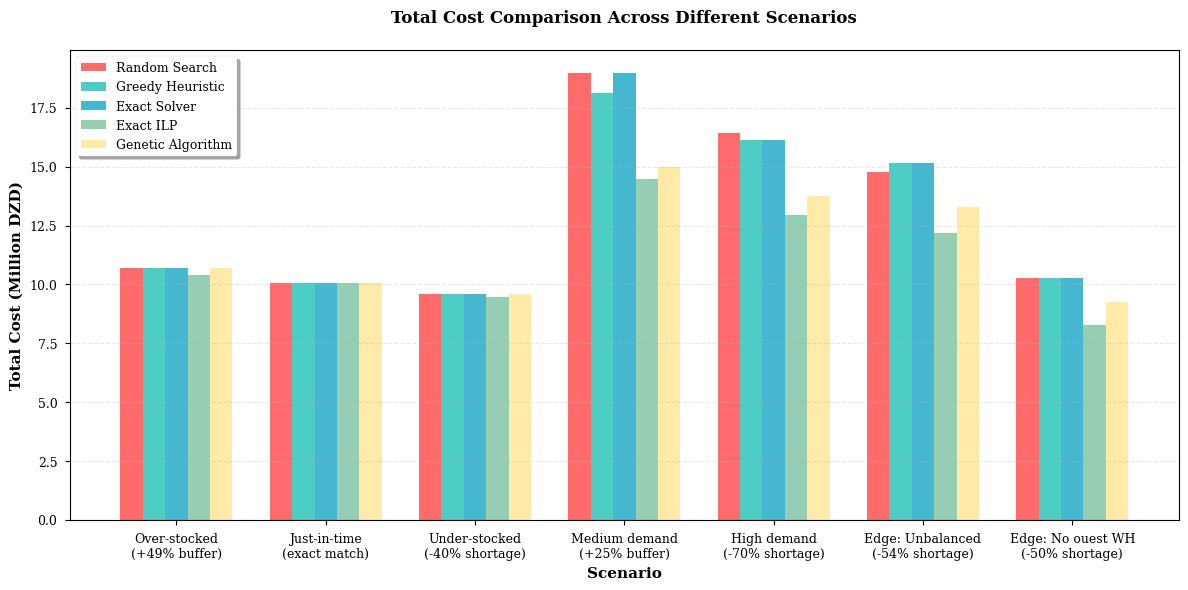
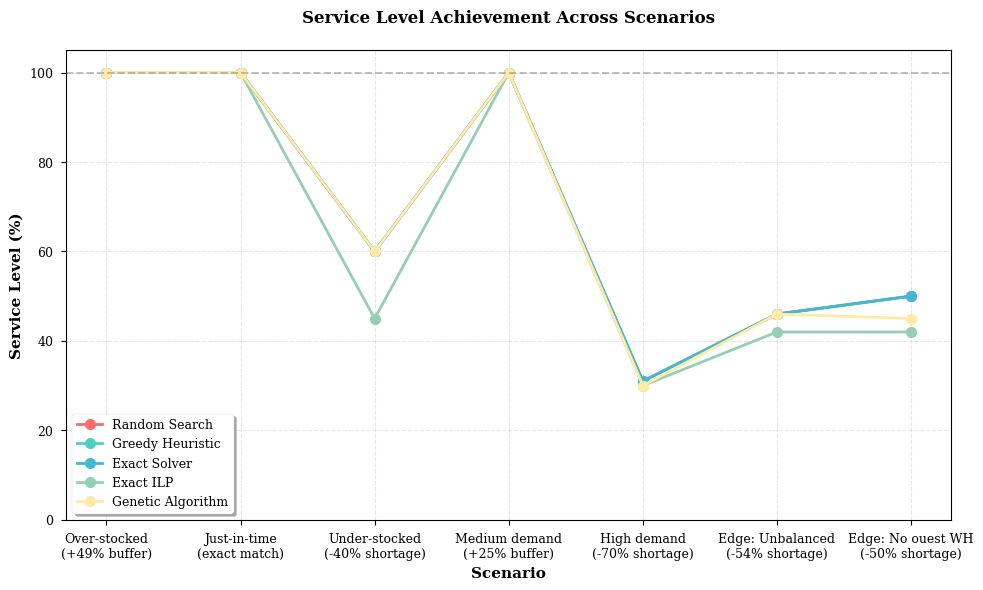
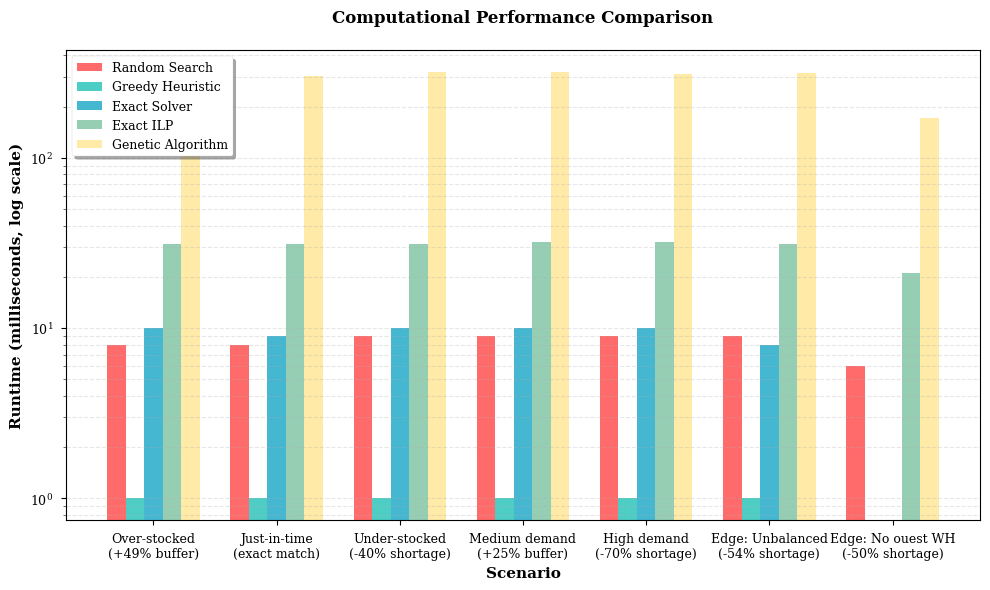
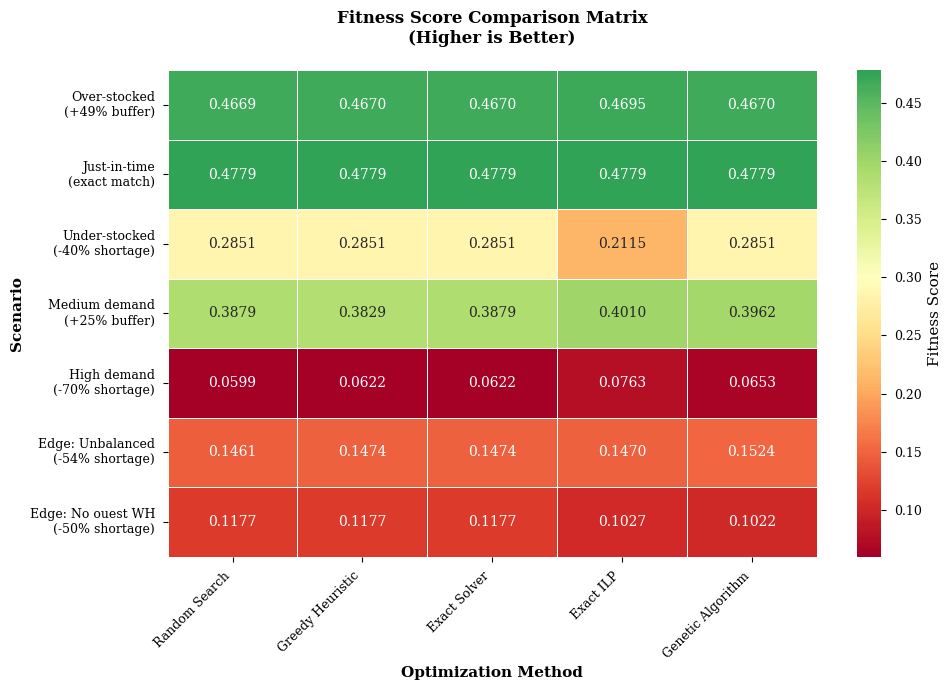
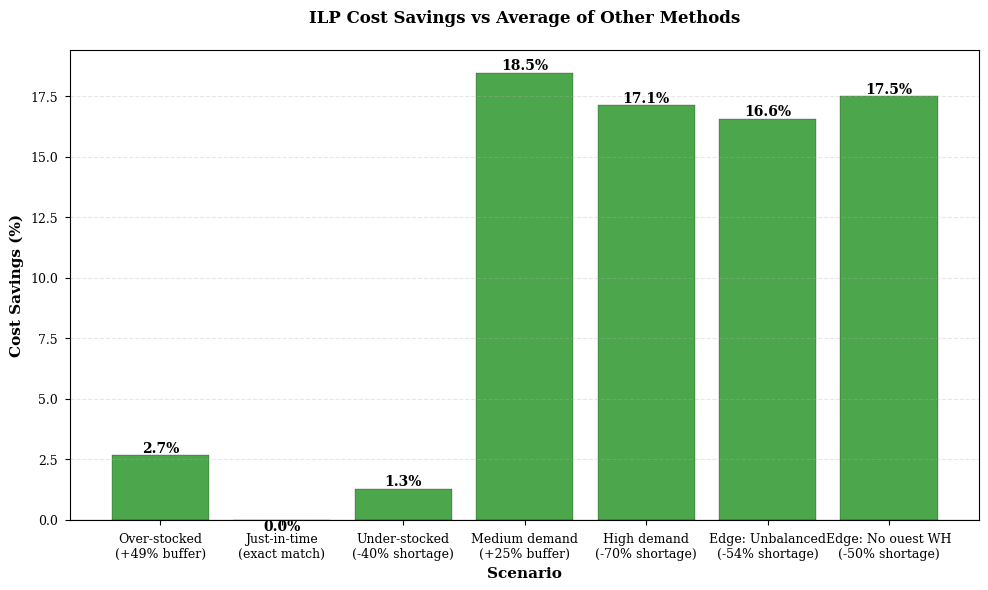
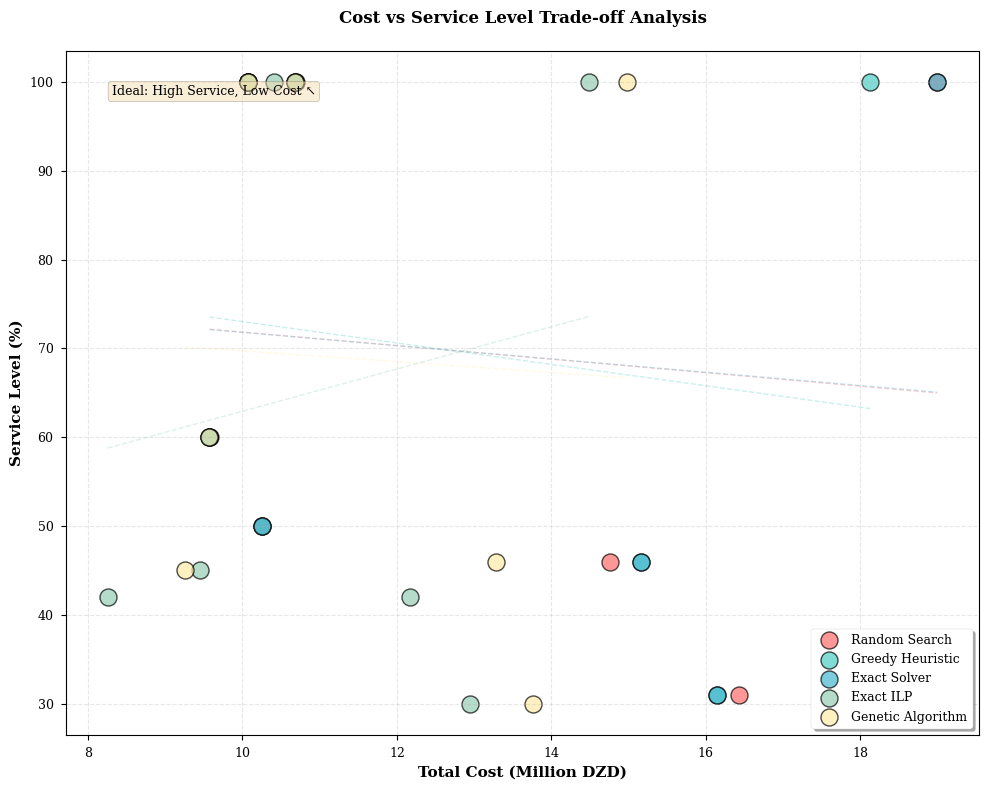
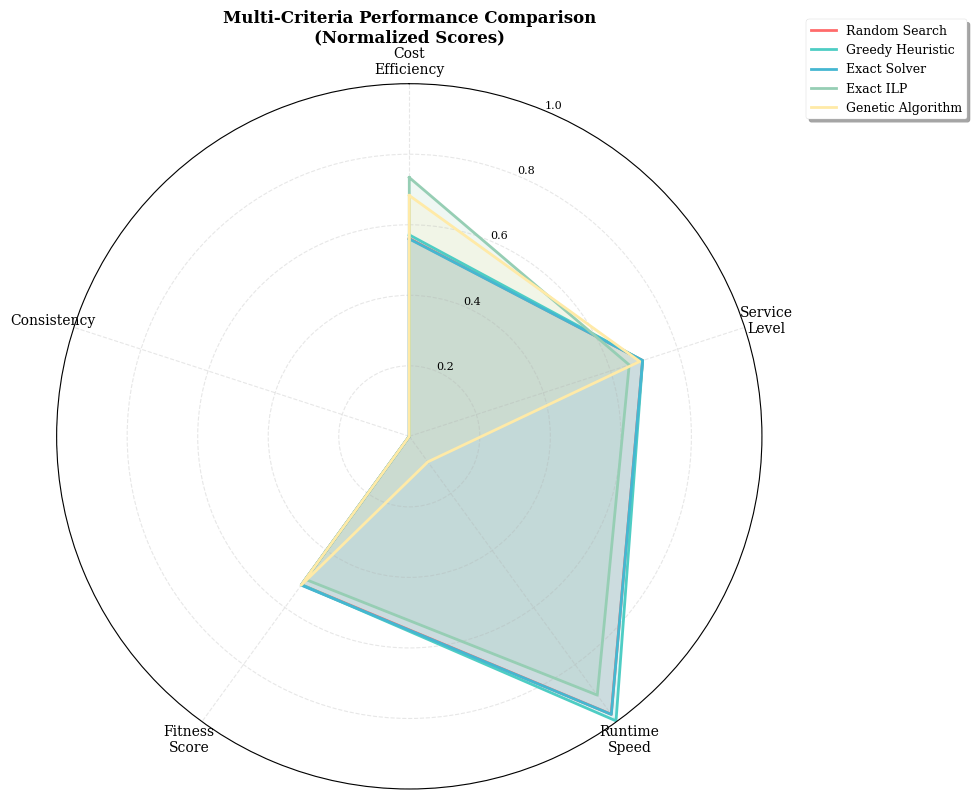
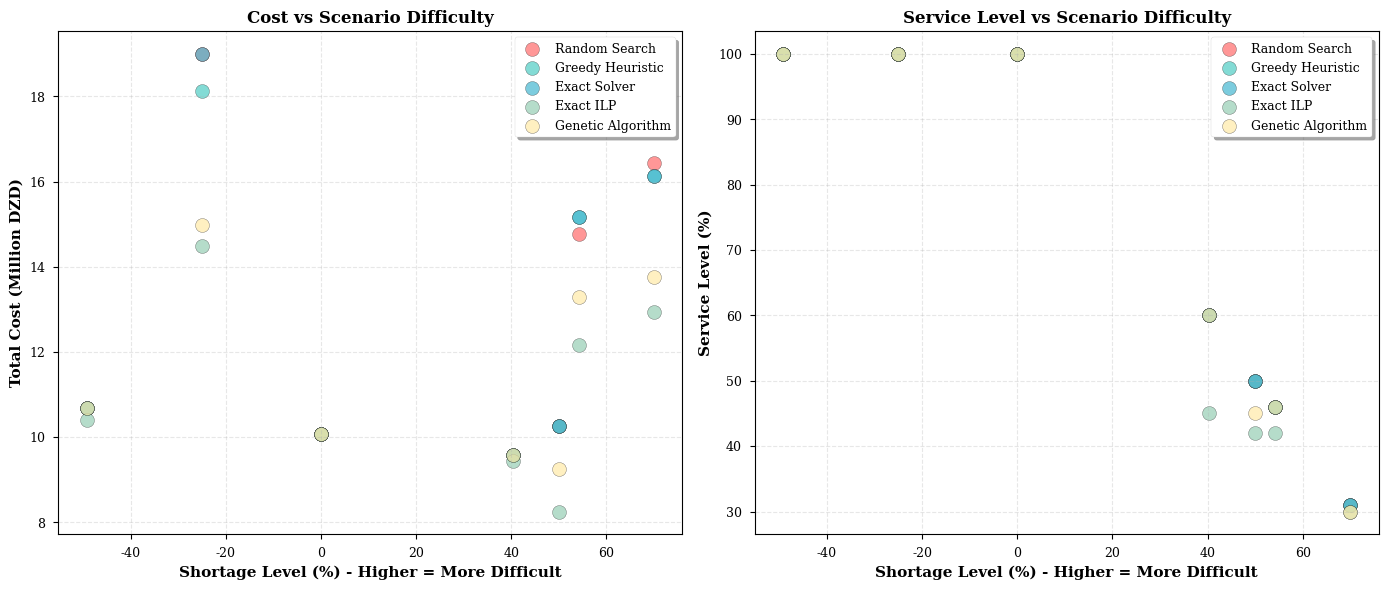

These figures' Python source, in order:
"""
Generate professional figures for master's thesis
Comparing optimization methods across various scenarios and metrics
"""

import matplotlib.pyplot as plt
import seaborn as sns
import numpy as np
import pandas as pd
from pathlib import Path

# Set professional style
plt.style.use('seaborn-v0_8-paper')
sns.set_palette("husl")
plt.rcParams['figure.dpi'] = 300
plt.rcParams['savefig.dpi'] = 300
plt.rcParams['font.size'] = 10
plt.rcParams['font.family'] = 'serif'
plt.rcParams['axes.labelsize'] = 11
plt.rcParams['axes.titlesize'] = 12
plt.rcParams['xtick.labelsize'] = 9
plt.rcParams['ytick.labelsize'] = 9
plt.rcParams['legend.fontsize'] = 9

# Create output directory
OUTPUT_DIR = Path("thesis_figures")
OUTPUT_DIR.mkdir(exist_ok=True)

# Color scheme for methods
METHOD_COLORS = {
    'Random Search': '#FF6B6B',
    'Greedy Heuristic': '#4ECDC4',
    'Exact Solver': '#45B7D1',
    'Exact ILP': '#96CEB4',
    'Genetic Algorithm': '#FFEAA7'
}

# ============================================================================
# DATA: Collected from all test runs
# ============================================================================

# Scenario 1: Over-stocked (demand 3350, quantity 5000)
scenario_1 = {
    'name': 'Over-stocked\n(+49% buffer)',
    'demand': 3350,
    'quantity': 5000,
    'methods': ['Random Search', 'Greedy Heuristic', 'Exact Solver', 'Exact ILP', 'Genetic Algorithm'],
    'cost': [10694930, 10685990, 10685990, 10403500, 10685990],
    'service': [100, 100, 100, 100, 100],
    'fitness': [0.4669, 0.4670, 0.4670, 0.4695, 0.4670],
    'runtime': [0.008, 0.001, 0.010, 0.031, 0.306]
}

# Scenario 2: Just-in-time (demand 3350, quantity 3350)
scenario_2 = {
    'name': 'Just-in-time\n(exact match)',
    'demand': 3350,
    'quantity': 3350,
    'methods': ['Random Search', 'Greedy Heuristic', 'Exact Solver', 'Exact ILP', 'Genetic Algorithm'],
    'cost': [10073500, 10073500, 10073500, 10073500, 10073500],
    'service': [100, 100, 100, 100, 100],
    'fitness': [0.4779, 0.4779, 0.4779, 0.4779, 0.4779],
    'runtime': [0.008, 0.001, 0.009, 0.031, 0.304]
}

# Scenario 3: Under-stocked (demand 3350, quantity 2000)
scenario_3 = {
    'name': 'Under-stocked\n(-40% shortage)',
    'demand': 3350,
    'quantity': 2000,
    'methods': ['Random Search', 'Greedy Heuristic', 'Exact Solver', 'Exact ILP', 'Genetic Algorithm'],
    'cost': [9576010, 9572440, 9572440, 9450000, 9572440],
    'service': [60, 60, 60, 45, 60],
    'fitness': [0.2851, 0.2851, 0.2851, 0.2115, 0.2851],
    'runtime': [0.009, 0.001, 0.010, 0.031, 0.318]
}

# Scenario 4: Medium demand + buffer (demand 12000, quantity 15000)
scenario_4 = {
    'name': 'Medium demand\n(+25% buffer)',
    'demand': 12000,
    'quantity': 15000,
    'methods': ['Random Search', 'Greedy Heuristic', 'Exact Solver', 'Exact ILP', 'Genetic Algorithm'],
    'cost': [18997000, 18129250, 18997000, 14493000, 14982820],
    'service': [100, 100, 100, 100, 100],
    'fitness': [0.3879, 0.3829, 0.3879, 0.4010, 0.3962],
    'runtime': [0.009, 0.001, 0.010, 0.032, 0.321]
}

# Scenario 5: High demand (demand 40000, quantity 12000)
scenario_5 = {
    'name': 'High demand\n(-70% shortage)',
    'demand': 40000,
    'quantity': 12000,
    'methods': ['Random Search', 'Greedy Heuristic', 'Exact Solver', 'Exact ILP', 'Genetic Algorithm'],
    'cost': [16429000, 16143000, 16143000, 12944000, 13759030],
    'service': [31, 31, 31, 30, 30],
    'fitness': [0.0599, 0.0622, 0.0622, 0.0763, 0.0653],
    'runtime': [0.009, 0.001, 0.010, 0.032, 0.312]
}

# Edge Case 1: Unbalanced warehouses (demand 24000, quantity 11000)
edge_1 = {
    'name': 'Edge: Unbalanced\n(-54% shortage)',
    'demand': 24000,
    'quantity': 11000,
    'methods': ['Random Search', 'Greedy Heuristic', 'Exact Solver', 'Exact ILP', 'Genetic Algorithm'],
    'cost': [14759420, 15159860, 15159860, 12175000, 13284550],
    'service': [46, 46, 46, 42, 46],
    'fitness': [0.1461, 0.1474, 0.1474, 0.1470, 0.1524],
    'runtime': [0.009, 0.001, 0.008, 0.031, 0.314]
}

# Edge Case 2: Missing region (demand 20000, quantity 10000)
edge_2 = {
    'name': 'Edge: No ouest WH\n(-50% shortage)',
    'demand': 20000,
    'quantity': 10000,
    'methods': ['Random Search', 'Greedy Heuristic', 'Exact Solver', 'Exact ILP', 'Genetic Algorithm'],
    'cost': [10255000, 10255000, 10255000, 8255000, 9260000],
    'service': [50, 50, 50, 42, 45],
    'fitness': [0.1177, 0.1177, 0.1177, 0.1027, 0.1022],
    'runtime': [0.006, 0.000, 0.000, 0.021, 0.171]
}

all_scenarios = [scenario_1, scenario_2, scenario_3, scenario_4, scenario_5, edge_1, edge_2]

# ============================================================================
# FIGURE 1: Total Cost Comparison Across Scenarios
# ============================================================================

def create_cost_comparison():
    """Bar chart comparing total cost across all scenarios"""
    fig, ax = plt.subplots(figsize=(12, 6))
    
    scenarios = [s['name'] for s in all_scenarios]
    x = np.arange(len(scenarios))
    width = 0.15
    
    for i, method in enumerate(scenario_1['methods']):
        costs = [s['cost'][i] / 1e6 for s in all_scenarios]  # Convert to millions
        offset = width * (i - 2)
        ax.bar(x + offset, costs, width, label=method, color=METHOD_COLORS[method])
    
    ax.set_xlabel('Scenario', fontweight='bold')
    ax.set_ylabel('Total Cost (Million DZD)', fontweight='bold')
    ax.set_title('Total Cost Comparison Across Different Scenarios', fontweight='bold', pad=20)
    ax.set_xticks(x)
    ax.set_xticklabels(scenarios, rotation=0, ha='center')
    ax.legend(loc='upper left', frameon=True, shadow=True)
    ax.grid(axis='y', alpha=0.3, linestyle='--')
    
    plt.tight_layout()
    plt.savefig(OUTPUT_DIR / 'fig1_cost_comparison.png', bbox_inches='tight')
    plt.savefig(OUTPUT_DIR / 'fig1_cost_comparison.pdf', bbox_inches='tight')
    print("[OK] Generated: fig1_cost_comparison")
    plt.close()

# ============================================================================
# FIGURE 2: Service Level Comparison
# ============================================================================

def create_service_level_comparison():
    """Line plot showing service level across scenarios"""
    fig, ax = plt.subplots(figsize=(10, 6))
    
    scenarios = [s['name'] for s in all_scenarios]
    x = np.arange(len(scenarios))
    
    for i, method in enumerate(scenario_1['methods']):
        service_levels = [s['service'][i] for s in all_scenarios]
        ax.plot(x, service_levels, marker='o', linewidth=2, markersize=8, 
                label=method, color=METHOD_COLORS[method])
    
    ax.set_xlabel('Scenario', fontweight='bold')
    ax.set_ylabel('Service Level (%)', fontweight='bold')
    ax.set_title('Service Level Achievement Across Scenarios', fontweight='bold', pad=20)
    ax.set_xticks(x)
    ax.set_xticklabels(scenarios, rotation=0, ha='center')
    ax.set_ylim([0, 105])
    ax.legend(loc='lower left', frameon=True, shadow=True)
    ax.grid(True, alpha=0.3, linestyle='--')
    ax.axhline(y=100, color='gray', linestyle='--', alpha=0.5, label='Target (100%)')
    
    plt.tight_layout()
    plt.savefig(OUTPUT_DIR / 'fig2_service_level.png', bbox_inches='tight')
    plt.savefig(OUTPUT_DIR / 'fig2_service_level.pdf', bbox_inches='tight')
    print("[OK] Generated: fig2_service_level")
    plt.close()

# ============================================================================
# FIGURE 3: Runtime Performance
# ============================================================================

def create_runtime_comparison():
    """Log-scale bar chart for runtime"""
    fig, ax = plt.subplots(figsize=(10, 6))
    
    scenarios = [s['name'] for s in all_scenarios]
    x = np.arange(len(scenarios))
    width = 0.15
    
    for i, method in enumerate(scenario_1['methods']):
        runtimes = [s['runtime'][i] * 1000 for s in all_scenarios]  # Convert to ms
        offset = width * (i - 2)
        ax.bar(x + offset, runtimes, width, label=method, color=METHOD_COLORS[method])
    
    ax.set_xlabel('Scenario', fontweight='bold')
    ax.set_ylabel('Runtime (milliseconds, log scale)', fontweight='bold')
    ax.set_title('Computational Performance Comparison', fontweight='bold', pad=20)
    ax.set_xticks(x)
    ax.set_xticklabels(scenarios, rotation=0, ha='center')
    ax.set_yscale('log')
    ax.legend(loc='upper left', frameon=True, shadow=True)
    ax.grid(axis='y', alpha=0.3, linestyle='--', which='both')
    
    plt.tight_layout()
    plt.savefig(OUTPUT_DIR / 'fig3_runtime.png', bbox_inches='tight')
    plt.savefig(OUTPUT_DIR / 'fig3_runtime.pdf', bbox_inches='tight')
    print("[OK] Generated: fig3_runtime")
    plt.close()

# ============================================================================
# FIGURE 4: Fitness Score Heatmap
# ============================================================================

def create_fitness_heatmap():
    """Heatmap showing fitness scores"""
    data = []
    for scenario in all_scenarios:
        data.append(scenario['fitness'])
    
    df = pd.DataFrame(data, 
                     columns=scenario_1['methods'],
                     index=[s['name'] for s in all_scenarios])
    
    fig, ax = plt.subplots(figsize=(10, 7))
    sns.heatmap(df, annot=True, fmt='.4f', cmap='RdYlGn', center=0.3,
                cbar_kws={'label': 'Fitness Score'}, ax=ax, linewidths=0.5)
    
    ax.set_title('Fitness Score Comparison Matrix\n(Higher is Better)', 
                 fontweight='bold', pad=20)
    ax.set_xlabel('Optimization Method', fontweight='bold')
    ax.set_ylabel('Scenario', fontweight='bold')
    plt.setp(ax.get_xticklabels(), rotation=45, ha='right')
    
    plt.tight_layout()
    plt.savefig(OUTPUT_DIR / 'fig4_fitness_heatmap.png', bbox_inches='tight')
    plt.savefig(OUTPUT_DIR / 'fig4_fitness_heatmap.pdf', bbox_inches='tight')
    print("[OK] Generated: fig4_fitness_heatmap")
    plt.close()

# ============================================================================
# FIGURE 5: Cost Savings by ILP
# ============================================================================

def create_ilp_savings():
    """Bar chart showing ILP cost savings compared to other methods"""
    fig, ax = plt.subplots(figsize=(10, 6))
    
    scenarios = [s['name'] for s in all_scenarios]
    ilp_idx = 3  # Index of ILP in methods list
    
    # Calculate savings vs average of other methods
    savings = []
    for scenario in all_scenarios:
        ilp_cost = scenario['cost'][ilp_idx]
        other_costs = [scenario['cost'][i] for i in range(len(scenario['methods'])) if i != ilp_idx]
        avg_other = np.mean(other_costs)
        savings_pct = ((avg_other - ilp_cost) / avg_other) * 100
        savings.append(savings_pct)
    
    colors = ['green' if s > 0 else 'red' for s in savings]
    bars = ax.bar(scenarios, savings, color=colors, alpha=0.7, edgecolor='black')
    
    # Add value labels on bars
    for bar, saving in zip(bars, savings):
        height = bar.get_height()
        ax.text(bar.get_x() + bar.get_width()/2., height,
                f'{saving:.1f}%', ha='center', va='bottom' if saving > 0 else 'top',
                fontweight='bold')
    
    ax.axhline(y=0, color='black', linestyle='-', linewidth=0.8)
    ax.set_xlabel('Scenario', fontweight='bold')
    ax.set_ylabel('Cost Savings (%)', fontweight='bold')
    ax.set_title('ILP Cost Savings vs Average of Other Methods', fontweight='bold', pad=20)
    ax.grid(axis='y', alpha=0.3, linestyle='--')
    plt.xticks(rotation=0, ha='center')
    
    plt.tight_layout()
    plt.savefig(OUTPUT_DIR / 'fig5_ilp_savings.png', bbox_inches='tight')
    plt.savefig(OUTPUT_DIR / 'fig5_ilp_savings.pdf', bbox_inches='tight')
    print("[OK] Generated: fig5_ilp_savings")
    plt.close()

# ============================================================================
# FIGURE 6: Cost vs Service Level Trade-off
# ============================================================================

def create_cost_service_tradeoff():
    """Scatter plot showing cost-service trade-off"""
    fig, ax = plt.subplots(figsize=(10, 8))
    
    for i, method in enumerate(scenario_1['methods']):
        costs = [s['cost'][i] / 1e6 for s in all_scenarios]
        services = [s['service'][i] for s in all_scenarios]
        
        ax.scatter(costs, services, s=150, alpha=0.7, 
                  label=method, color=METHOD_COLORS[method],
                  edgecolors='black', linewidth=1)
        
        # Add trend line for each method
        z = np.polyfit(costs, services, 1)
        p = np.poly1d(z)
        x_trend = np.linspace(min(costs), max(costs), 100)
        ax.plot(x_trend, p(x_trend), linestyle='--', alpha=0.3, 
                color=METHOD_COLORS[method], linewidth=1)
    
    ax.set_xlabel('Total Cost (Million DZD)', fontweight='bold')
    ax.set_ylabel('Service Level (%)', fontweight='bold')
    ax.set_title('Cost vs Service Level Trade-off Analysis', fontweight='bold', pad=20)
    ax.legend(loc='lower right', frameon=True, shadow=True)
    ax.grid(True, alpha=0.3, linestyle='--')
    
    # Add Pareto frontier annotation
    ax.text(0.05, 0.95, 'Ideal: High Service, Low Cost ↖', 
            transform=ax.transAxes, fontsize=9, 
            verticalalignment='top', bbox=dict(boxstyle='round', facecolor='wheat', alpha=0.5))
    
    plt.tight_layout()
    plt.savefig(OUTPUT_DIR / 'fig6_cost_service_tradeoff.png', bbox_inches='tight')
    plt.savefig(OUTPUT_DIR / 'fig6_cost_service_tradeoff.pdf', bbox_inches='tight')
    print("[OK] Generated: fig6_cost_service_tradeoff")
    plt.close()

# ============================================================================
# FIGURE 7: Method Performance Summary (Radar Chart)
# ============================================================================

def create_radar_chart():
    """Radar chart comparing methods on multiple criteria"""
    from math import pi
    
    # Normalize metrics to 0-1 scale for comparison
    categories = ['Cost\nEfficiency', 'Service\nLevel', 'Runtime\nSpeed', 
                  'Fitness\nScore', 'Consistency']
    
    fig, ax = plt.subplots(figsize=(10, 10), subplot_kw=dict(projection='polar'))
    
    # Calculate scores for each method (higher is better)
    method_scores = {}
    for i, method in enumerate(scenario_1['methods']):
        # Cost efficiency: inverse normalized
        costs = [s['cost'][i] for s in all_scenarios]
        cost_score = 1 - (np.mean(costs) - min([min(s['cost']) for s in all_scenarios])) / \
                     (max([max(s['cost']) for s in all_scenarios]) - min([min(s['cost']) for s in all_scenarios]))
        
        # Service level: normalized
        services = [s['service'][i] for s in all_scenarios]
        service_score = np.mean(services) / 100
        
        # Runtime: inverse normalized (faster is better)
        runtimes = [s['runtime'][i] for s in all_scenarios]
        runtime_score = 1 - (np.mean(runtimes) - min([min(s['runtime']) for s in all_scenarios])) / \
                        (max([max(s['runtime']) for s in all_scenarios]) - min([min(s['runtime']) for s in all_scenarios]))
        
        # Fitness: normalized
        fitnesses = [s['fitness'][i] for s in all_scenarios]
        fitness_score = (np.mean(fitnesses) - min([min(s['fitness']) for s in all_scenarios])) / \
                       (max([max(s['fitness']) for s in all_scenarios]) - min([min(s['fitness']) for s in all_scenarios]))
        
        # Consistency: inverse of std deviation
        all_metrics = costs + services + [r*1000 for r in runtimes]
        consistency_score = 1 - (np.std(all_metrics) / np.mean(all_metrics)) if np.mean(all_metrics) > 0 else 0
        consistency_score = max(0, min(1, consistency_score))
        
        method_scores[method] = [cost_score, service_score, runtime_score, fitness_score, consistency_score]
    
    angles = [n / float(len(categories)) * 2 * pi for n in range(len(categories))]
    angles += angles[:1]
    
    ax.set_theta_offset(pi / 2)
    ax.set_theta_direction(-1)
    ax.set_xticks(angles[:-1])
    ax.set_xticklabels(categories, size=10)
    ax.set_ylim(0, 1)
    ax.set_yticks([0.2, 0.4, 0.6, 0.8, 1.0])
    ax.set_yticklabels(['0.2', '0.4', '0.6', '0.8', '1.0'], size=8)
    ax.grid(True, linestyle='--', alpha=0.3)
    
    for method, scores in method_scores.items():
        scores_plot = scores + scores[:1]
        ax.plot(angles, scores_plot, linewidth=2, label=method, color=METHOD_COLORS[method])
        ax.fill(angles, scores_plot, alpha=0.15, color=METHOD_COLORS[method])
    
    ax.set_title('Multi-Criteria Performance Comparison\n(Normalized Scores)', 
                 fontweight='bold', pad=30, size=12)
    ax.legend(loc='upper right', bbox_to_anchor=(1.3, 1.1), frameon=True, shadow=True)
    
    plt.tight_layout()
    plt.savefig(OUTPUT_DIR / 'fig7_radar_comparison.png', bbox_inches='tight')
    plt.savefig(OUTPUT_DIR / 'fig7_radar_comparison.pdf', bbox_inches='tight')
    print("[OK] Generated: fig7_radar_comparison")
    plt.close()

# ============================================================================
# FIGURE 8: Scenario Difficulty Analysis
# ============================================================================

def create_difficulty_analysis():
    """Show how scenario difficulty affects method performance"""
    fig, (ax1, ax2) = plt.subplots(1, 2, figsize=(14, 6))
    
    # Calculate difficulty metric: (demand - quantity) / demand
    difficulties = [(s['demand'] - s['quantity']) / s['demand'] * 100 for s in all_scenarios]
    scenario_names = [s['name'] for s in all_scenarios]
    
    # Left plot: Cost variation with difficulty
    for i, method in enumerate(scenario_1['methods']):
        costs = [s['cost'][i] / 1e6 for s in all_scenarios]
        ax1.scatter(difficulties, costs, s=100, label=method, 
                   color=METHOD_COLORS[method], alpha=0.7, edgecolors='black')
    
    ax1.set_xlabel('Shortage Level (%) - Higher = More Difficult', fontweight='bold')
    ax1.set_ylabel('Total Cost (Million DZD)', fontweight='bold')
    ax1.set_title('Cost vs Scenario Difficulty', fontweight='bold')
    ax1.legend(frameon=True, shadow=True)
    ax1.grid(True, alpha=0.3, linestyle='--')
    
    # Right plot: Service level variation with difficulty
    for i, method in enumerate(scenario_1['methods']):
        services = [s['service'][i] for s in all_scenarios]
        ax2.scatter(difficulties, services, s=100, label=method,
                   color=METHOD_COLORS[method], alpha=0.7, edgecolors='black')
    
    ax2.set_xlabel('Shortage Level (%) - Higher = More Difficult', fontweight='bold')
    ax2.set_ylabel('Service Level (%)', fontweight='bold')
    ax2.set_title('Service Level vs Scenario Difficulty', fontweight='bold')
    ax2.legend(frameon=True, shadow=True)
    ax2.grid(True, alpha=0.3, linestyle='--')
    
    plt.tight_layout()
    plt.savefig(OUTPUT_DIR / 'fig8_difficulty_analysis.png', bbox_inches='tight')
    plt.savefig(OUTPUT_DIR / 'fig8_difficulty_analysis.pdf', bbox_inches='tight')
    print("[OK] Generated: fig8_difficulty_analysis")
    plt.close()

# ============================================================================
# FIGURE 9: Performance Summary Table (as image)
# ============================================================================

def create_summary_table():
    """Create a professional summary table"""
    fig, ax = plt.subplots(figsize=(14, 8))
    ax.axis('tight')
    ax.axis('off')
    
    # Calculate average metrics for each method
    table_data = []
    for i, method in enumerate(scenario_1['methods']):
        avg_cost = np.mean([s['cost'][i] for s in all_scenarios]) / 1e6
        avg_service = np.mean([s['service'][i] for s in all_scenarios])
        avg_runtime = np.mean([s['runtime'][i] for s in all_scenarios]) * 1000
        avg_fitness = np.mean([s['fitness'][i] for s in all_scenarios])
        
        # Calculate win rate (how many times this method had best cost)
        wins = sum(1 for s in all_scenarios if s['cost'][i] == min(s['cost']))
        
        table_data.append([
            method,
            f'{avg_cost:.2f}',
            f'{avg_service:.1f}%',
            f'{avg_runtime:.1f}',
            f'{avg_fitness:.4f}',
            f'{wins}/{len(all_scenarios)}'
        ])
    
    table = ax.table(cellText=table_data,
                    colLabels=['Method', 'Avg Cost\n(M DZD)', 'Avg Service\nLevel', 
                              'Avg Runtime\n(ms)', 'Avg Fitness', 'Best Cost\nWins'],
                    cellLoc='center',
                    loc='center',
                    colWidths=[0.25, 0.15, 0.15, 0.15, 0.15, 0.15])
    
    table.auto_set_font_size(False)
    table.set_fontsize(10)
    table.scale(1, 2.5)
    
    # Style header
    for i in range(6):
        table[(0, i)].set_facecolor('#4CAF50')
        table[(0, i)].set_text_props(weight='bold', color='white')
    
    # Style rows with alternating colors
    for i in range(1, len(table_data) + 1):
        color = '#f0f0f0' if i % 2 == 0 else 'white'
        for j in range(6):
            table[(i, j)].set_facecolor(color)
            table[(i, j)].set_edgecolor('gray')
    
    plt.title('Performance Summary Across All Scenarios', 
              fontweight='bold', size=14, pad=20)
    
    plt.savefig(OUTPUT_DIR / 'fig9_summary_table.png', bbox_inches='tight', dpi=300)
    plt.savefig(OUTPUT_DIR / 'fig9_summary_table.pdf', bbox_inches='tight')
    print("[OK] Generated: fig9_summary_table")
    plt.close()

# ============================================================================
# MAIN EXECUTION
# ============================================================================

if __name__ == "__main__":
    print("\n" + "="*60)
    print("  GENERATING THESIS FIGURES")
    print("="*60 + "\n")
    
    print("Creating professional figures for master's thesis...")
    print()
    
    create_cost_comparison()
    create_service_level_comparison()
    create_runtime_comparison()
    create_fitness_heatmap()
    create_ilp_savings()
    create_cost_service_tradeoff()
    create_radar_chart()
    create_difficulty_analysis()
    create_summary_table()
    
    print()
    print("="*60)
    print(f"  [SUCCESS] ALL FIGURES GENERATED")
    print(f"  Output directory: {OUTPUT_DIR.absolute()}")
    print(f"  Total figures: 9 (PNG + PDF formats)")
    print("="*60)
    print()
    print("Figures ready for inclusion in your master's thesis!")
    print()
